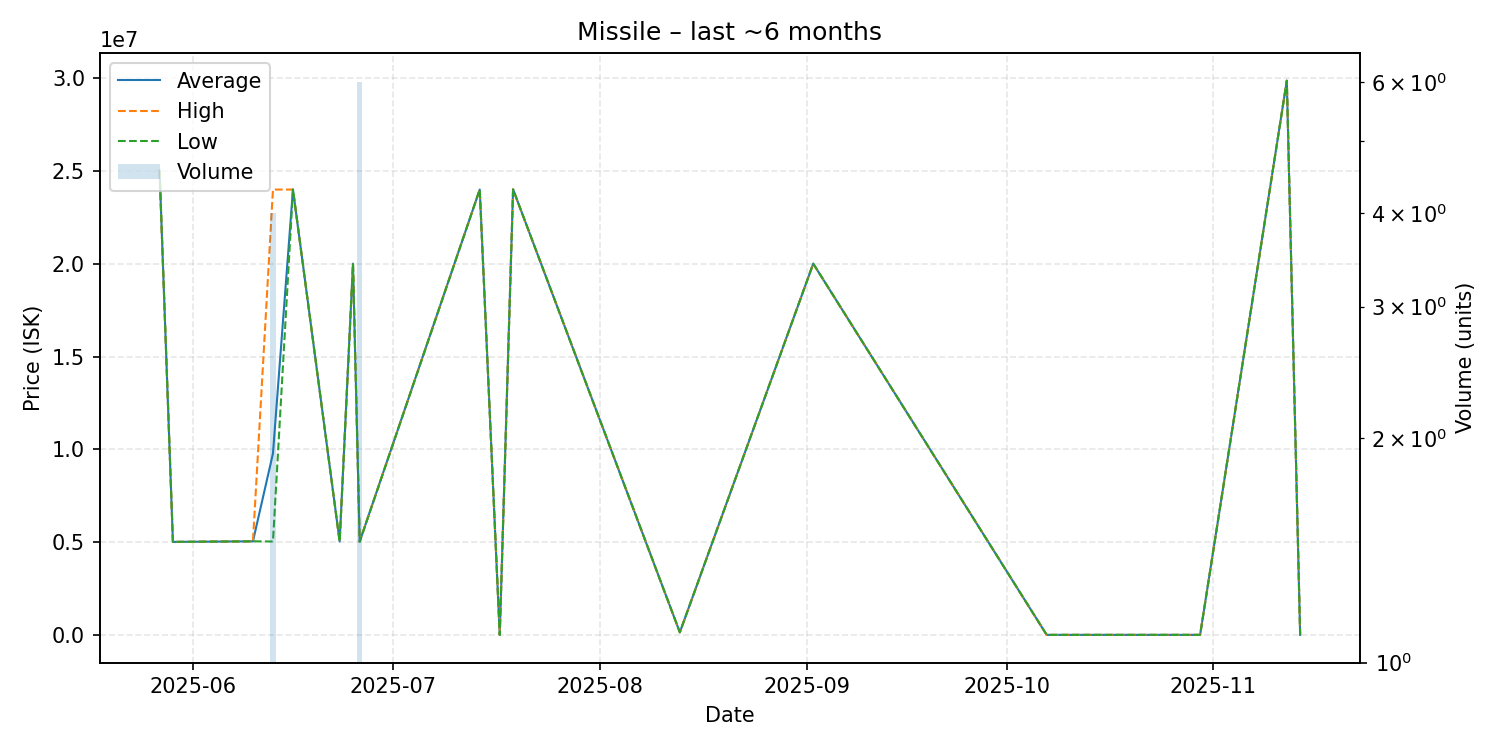

Source data for this figure (header and first rows):
date, average, highest, lowest, order_count, volume
2025-05-27, 25020000, 25020000, 25020000, 1, 1
2025-05-29, 5019000, 5019000, 5019000, 1, 1
2025-06-10, 5049000, 5049000, 5049000, 1, 1
2025-06-13, 9778000, 23990000, 5041000, 3, 4
2025-06-16, 23990000, 23990000, 23990000, 1, 1
2025-06-23, 5040000, 5040000, 5040000, 1, 1
2025-06-25, 20000000, 20000000, 20000000, 1, 1
2025-06-26, 5036833, 5040000, 5021000, 2, 6
2025-07-14, 23990000, 23990000, 23990000, 1, 1
2025-07-17, 12360, 12360, 12360, 1, 1
2025-07-19, 24000000, 24000000, 24000000, 1, 1
2025-08-13, 150000, 150000, 150000, 1, 1
2025-09-02, 20000000, 20000000, 20000000, 1, 1
2025-10-07, 12650, 12650, 12650, 1, 1
2025-10-09, 12660, 12660, 12660, 1, 1
2025-10-10, 12660, 12660, 12660, 1, 1
2025-10-11, 12670, 12670, 12670, 1, 1
2025-10-17, 12690, 12690, 12690, 1, 1
2025-10-30, 12750, 12750, 12750, 1, 1
2025-11-12, 29850000, 29850000, 29850000, 1, 1
2025-11-14, 12860, 12860, 12860, 1, 1
